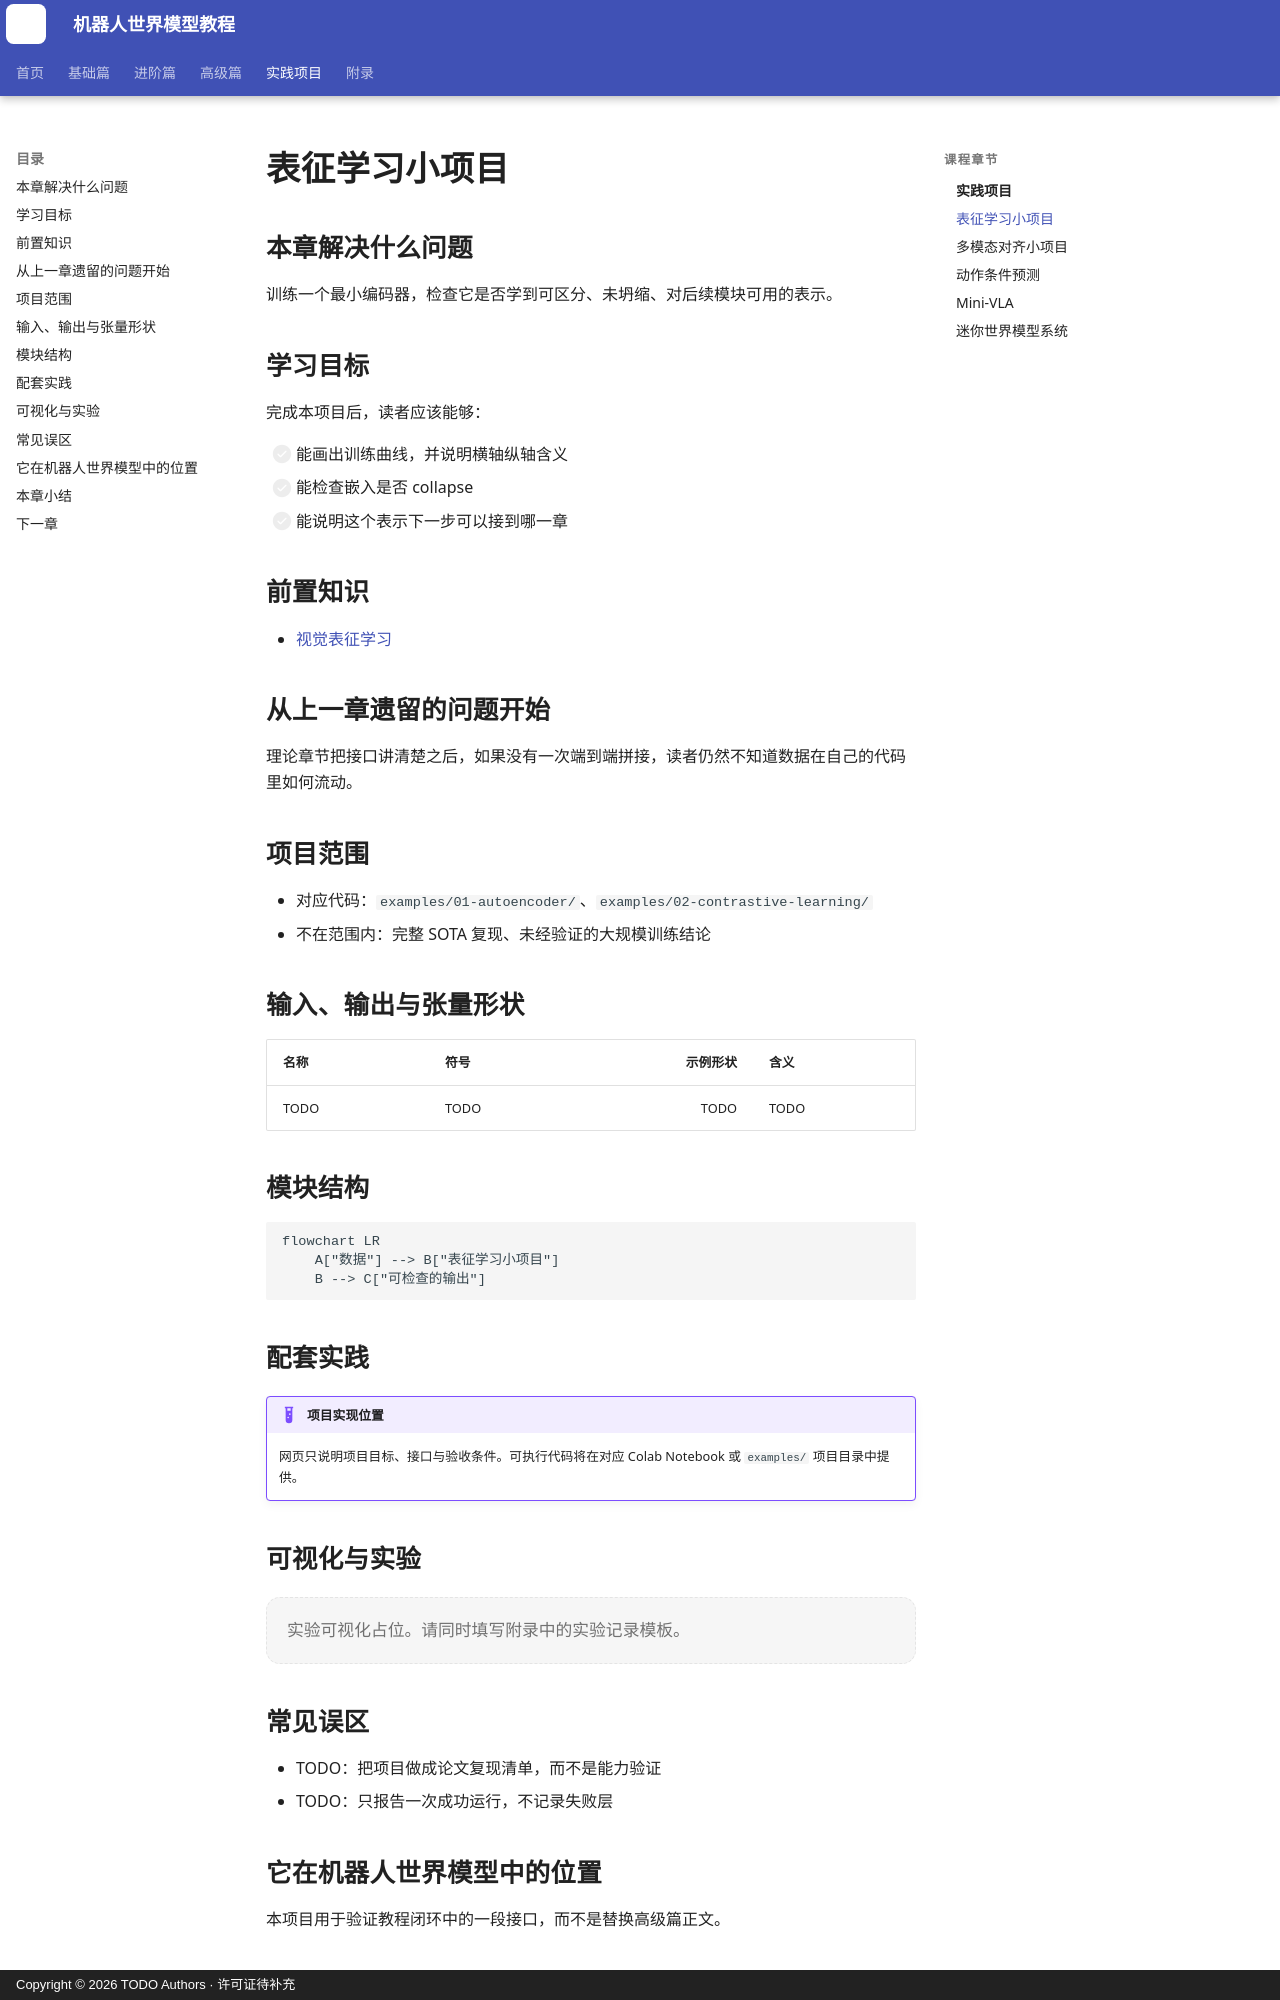

repository: qi-robotics/robot-world-model-tutorial · page: projects/representation-learning/index.html · generator: mkdocs · copyright: Copyright © 2026 TODO Authors · 许可证待补充

# 表征学习小项目

## 本章解决什么问题

训练一个最小编码器，检查它是否学到可区分、未坍缩、对后续模块可用的表示。

## 学习目标

完成本项目后，读者应该能够：

- [ ] 能画出训练曲线，并说明横轴纵轴含义
- [ ] 能检查嵌入是否 collapse
- [ ] 能说明这个表示下一步可以接到哪一章

## 前置知识

- [视觉表征学习](../basics/04-visual-representation-learning.md)

## 从上一章遗留的问题开始

<!-- TODO：说明为什么必须把前面的模块接到一个可运行的最小系统里。 -->

理论章节把接口讲清楚之后，如果没有一次端到端拼接，读者仍然不知道数据在自己的代码里如何流动。

## 项目范围

- 对应代码：`examples/01-autoencoder/`、`examples/02-contrastive-learning/`
- 不在范围内：完整 SOTA 复现、未经验证的大规模训练结论

## 输入、输出与张量形状

| 名称 | 符号 | 示例形状 | 含义 |
|---|---|---:|---|
| TODO | TODO | TODO | TODO |

## 模块结构

```mermaid
flowchart LR
    A["数据"] --> B["表征学习小项目"]
    B --> C["可检查的输出"]
```

## 配套实践

!!! example "项目实现位置"
    网页只说明项目目标、接口与验收条件。可执行代码将在对应 Colab Notebook 或 `examples/` 项目目录中提供。

## 可视化与实验

<div class="viz-slot" data-viz="placeholder" data-viz-config='{"title":"表征学习小项目","note":"项目结果图与失败案例待补充。"}'>
  <p data-viz-fallback>实验可视化占位。请同时填写附录中的实验记录模板。</p>
</div>
